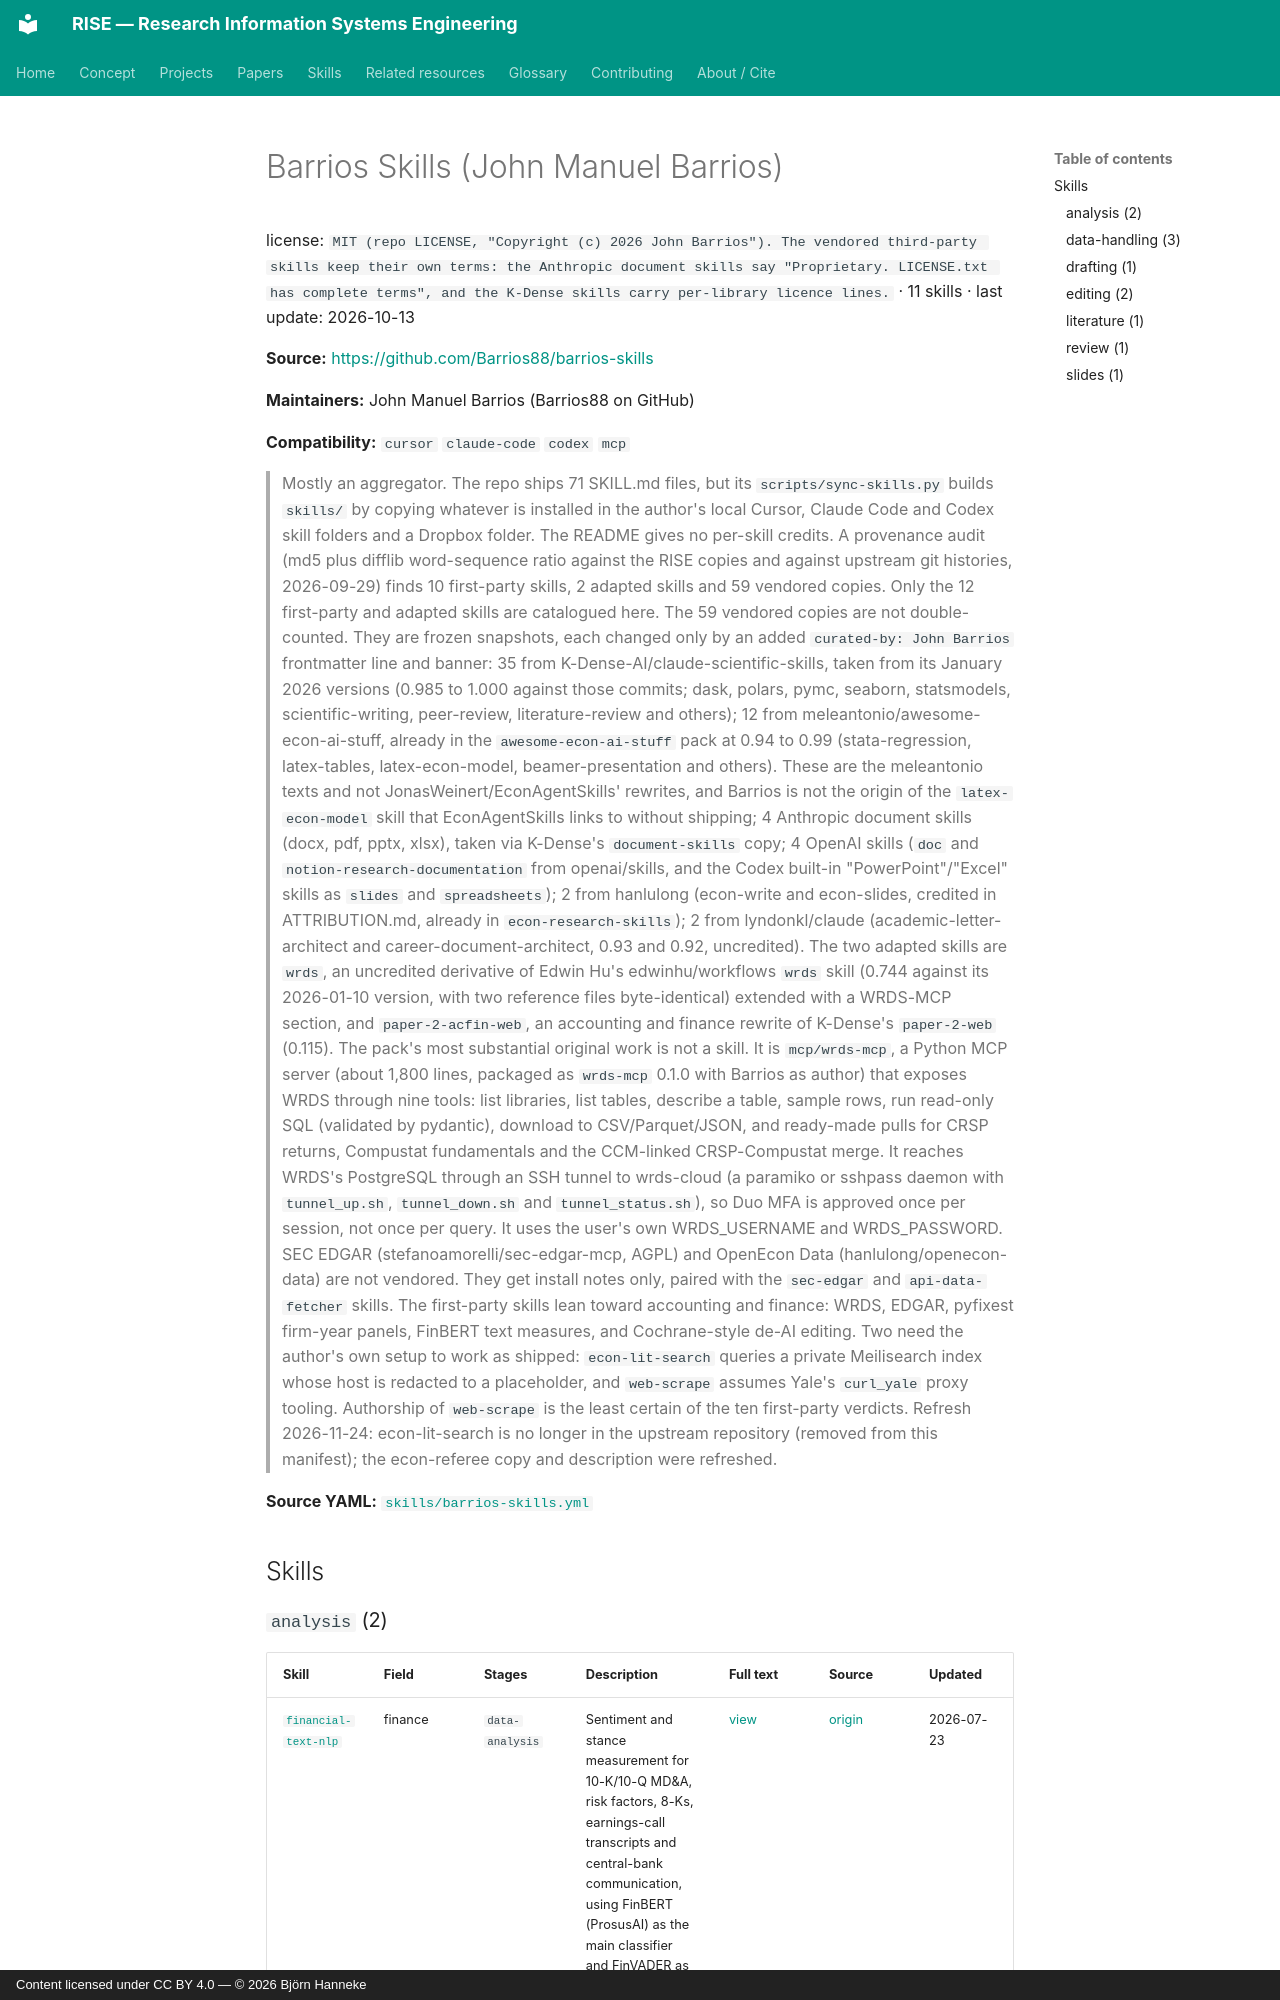

repository: bhanneke/RISE · page: skills/barrios-skills/index.html · generator: mkdocs · copyright: Content licensed under CC BY 4.0 — © 2026 Björn Hanneke

<!-- DO NOT EDIT — auto-generated from skills/barrios-skills.yml by scripts/build_skills_index.py -->

# Barrios Skills (John Manuel Barrios)

license: `MIT (repo LICENSE, "Copyright (c) 2026 John Barrios"). The vendored third-party skills keep their own terms: the Anthropic document skills say "Proprietary. LICENSE.txt has complete terms", and the K-Dense skills carry per-library licence lines.` · 11 skills · last update: 2026-10-13

**Source:** <https://github.com/Barrios88/barrios-skills>

**Maintainers:** John Manuel Barrios (Barrios88 on GitHub)

**Compatibility:** `cursor` `claude-code` `codex` `mcp`
